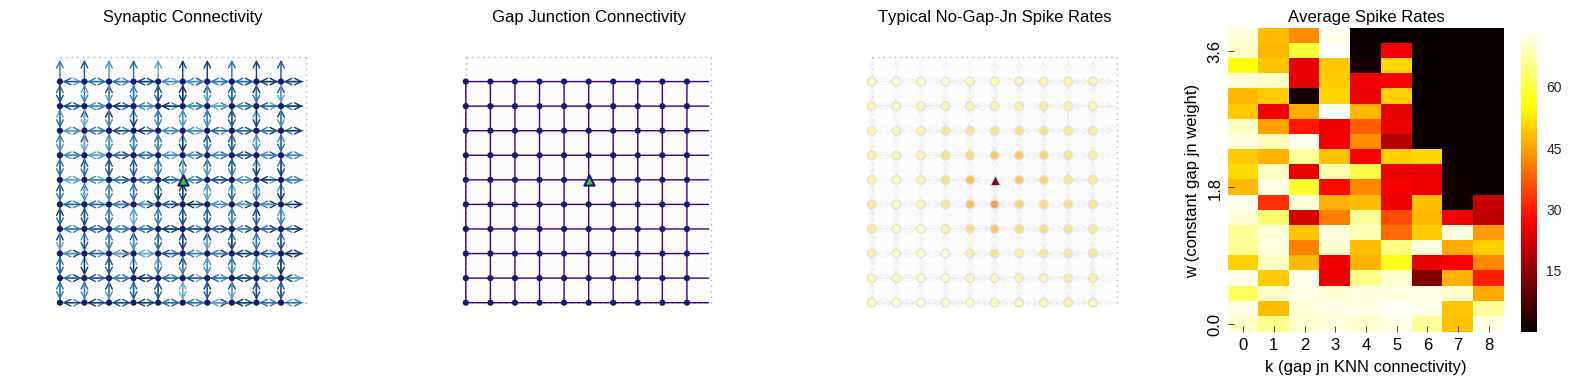

The data file committed next to this chart (first rows):
c_w, k, numGapJns, rep, spikeRate
0.0, 0, 0.0, 0, 70.9
0.0, 0, 0.0, 1, 70.14
0.0, 0, 0.0, 2, 69.48
0.2, 0, 0.0, 0, 73.68
0.2, 0, 0.0, 1, 71.78
0.2, 0, 0.0, 2, 71.08
0.4, 0, 0.0, 0, 72.68
0.4, 0, 0.0, 1, 43.4
0.4, 0, 0.0, 2, 72.48
0.6, 0, 0.0, 0, 71.34
0.6, 0, 0.0, 1, 74.16
0.6, 0, 0.0, 2, 72.12
0.8, 0, 0.0, 0, 72.1
0.8, 0, 0.0, 1, 7.86
0.8, 0, 0.0, 2, 70.98
1.0, 0, 0.0, 0, 71.78
1.0, 0, 0.0, 1, 72.6
1.0, 0, 0.0, 2, 55.3
1.2, 0, 0.0, 0, 71.5
1.2, 0, 0.0, 1, 72.14
1.2, 0, 0.0, 2, 56.0
1.4, 0, 0.0, 0, 70.84
1.4, 0, 0.0, 1, 73.74
1.4, 0, 0.0, 2, 69.84
1.6, 0, 0.0, 0, 73.88
1.6, 0, 0.0, 1, 73.72
1.6, 0, 0.0, 2, 71.08
1.8, 0, 0.0, 0, 72.0
1.8, 0, 0.0, 1, 70.62
1.8, 0, 0.0, 2, 1.3
2.0, 0, 0.0, 0, 13.08
2.0, 0, 0.0, 1, 71.48
2.0, 0, 0.0, 2, 70.64
2.2, 0, 0.0, 0, 3.92
2.2, 0, 0.0, 1, 73.94
2.2, 0, 0.0, 2, 71.46
2.4, 0, 0.0, 0, 71.54
2.4, 0, 0.0, 1, 71.24
2.4, 0, 0.0, 2, 73.34
2.6, 0, 0.0, 0, 66.8
2.6, 0, 0.0, 1, 69.0
2.6, 0, 0.0, 2, 74.46
2.8, 0, 0.0, 0, 4.96
2.8, 0, 0.0, 1, 71.78
2.8, 0, 0.0, 2, 72.44
3.0, 0, 0.0, 0, 69.74
3.0, 0, 0.0, 1, 3.74
3.0, 0, 0.0, 2, 69.32
3.2, 0, 0.0, 0, 70.86
3.2, 0, 0.0, 1, 72.1
3.2, 0, 0.0, 2, 71.92
3.4, 0, 0.0, 0, 71.34
3.4, 0, 0.0, 1, 71.58
3.4, 0, 0.0, 2, 24.8
3.6, 0, 0.0, 0, 74.36
3.6, 0, 0.0, 1, 66.76
3.6, 0, 0.0, 2, 69.64
3.8, 0, 0.0, 0, 70.66
3.8, 0, 0.0, 1, 71.96
3.8, 0, 0.0, 2, 71.7
... 480 more rows
